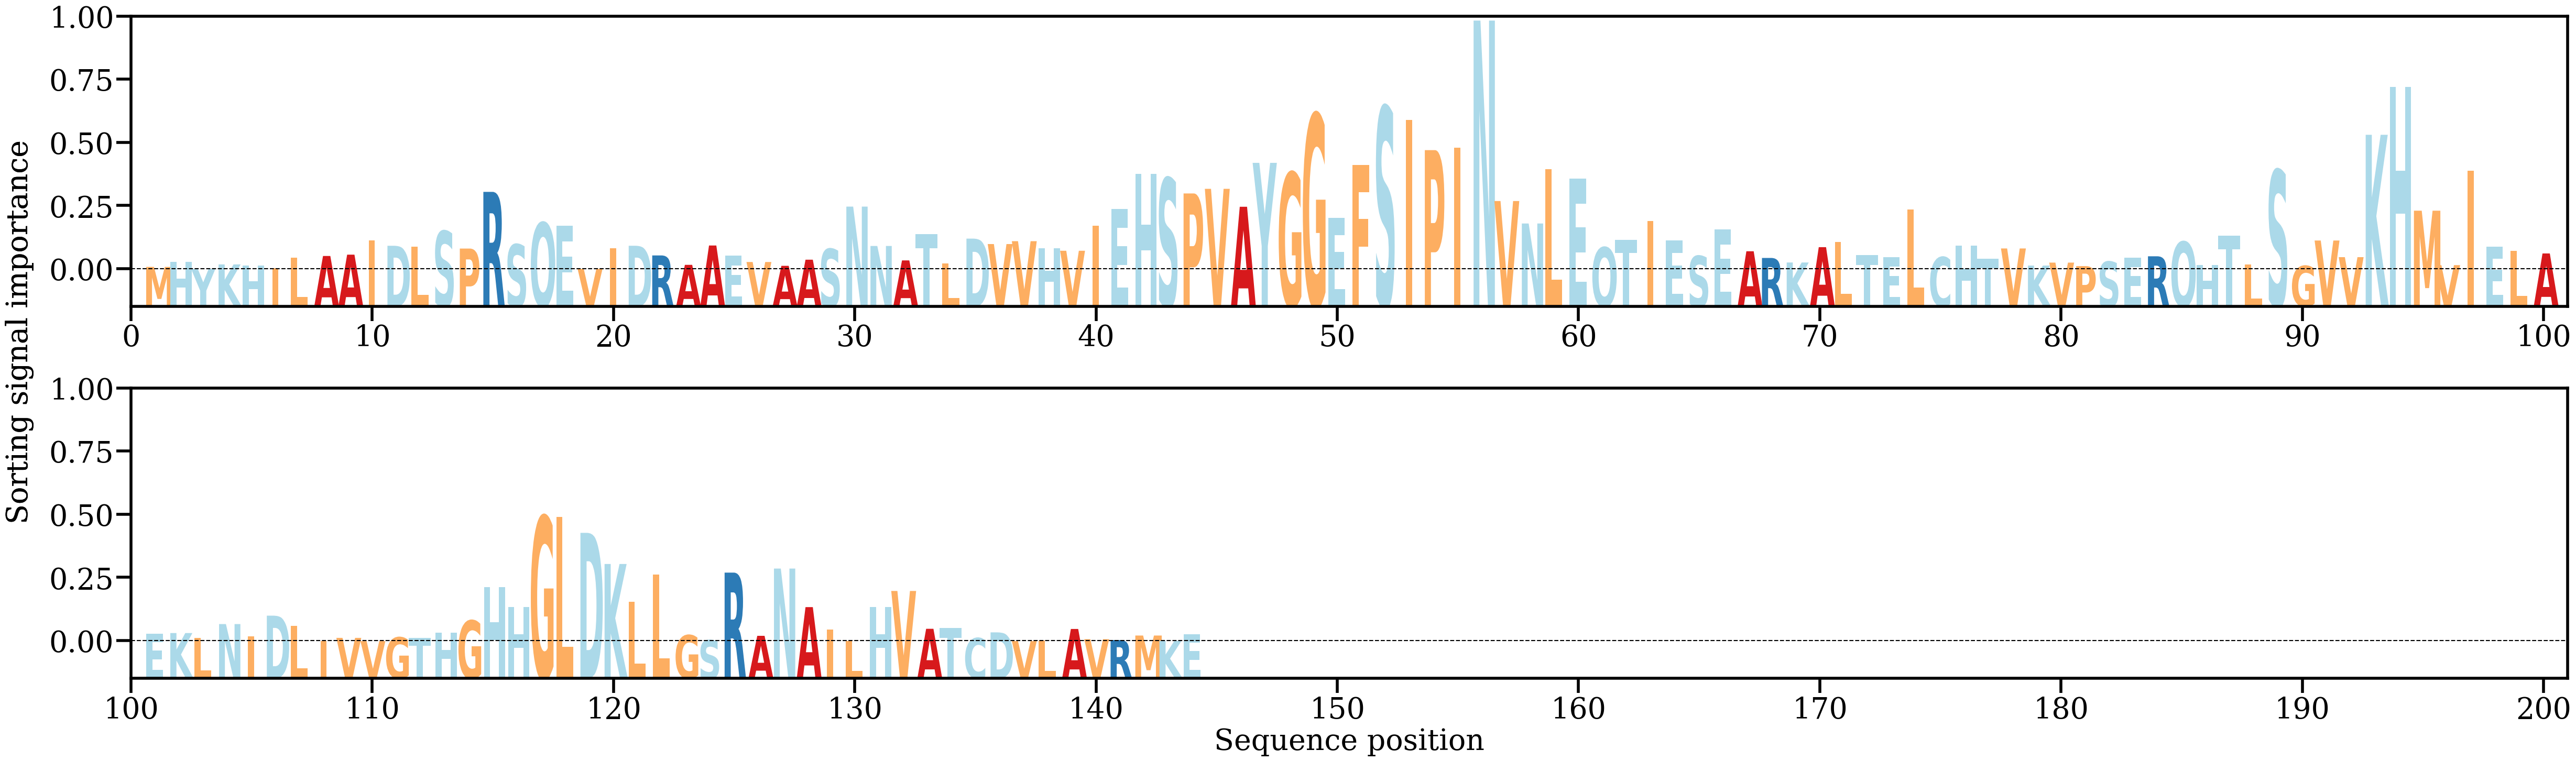

Data behind this chart, as committed beside it:
AA, Alpha
M, [0.00066562]
H, [0.00162391]
Y, [0.00028535]
K, [0.0011223]
H, [0.0008908]
I, [0.00039037]
L, [0.00238638]
A, [0.00268358]
A, [0.00292842]
I, [0.00554597]
D, [0.00457048]
L, [0.00437933]
S, [0.00728719]
P, [0.00405752]
R, [0.01454647]
S, [0.00482388]
Q, [0.00885265]
E, [0.00831356]
V, [0.00029662]
I, [0.00408434]
D, [0.00457472]
R, [0.00278367]
A, [0.00104144]
A, [0.00462324]
E, [0.00275638]
V, [0.00157041]
A, [0.0008611]
A, [0.001997]
S, [0.00398586]
N, [0.01182]
N, [0.00453504]
A, [0.00186373]
T, [0.00670927]
L, [0.00134505]
D, [0.00589915]
V, [0.00488995]
V, [0.00542224]
H, [0.00407491]
V, [0.00364995]
I, [0.00825943]
E, [0.01140493]
H, [0.01784983]
S, [0.01707231]
P, [0.01425592]
V, [0.01511125]
A, [0.01179113]
Y, [0.01991915]
G, [0.0180968]
G, [0.02893655]
E, [0.00973665]
F, [0.01957292]
S, [0.03026155]
I, [0.02783223]
P, [0.02227201]
I, [0.02277191]
N, [0.04624785]
V, [0.01285275]
N, [0.00869483]
L, [0.01871914]
E, [0.01696092]
... 84 more rows
